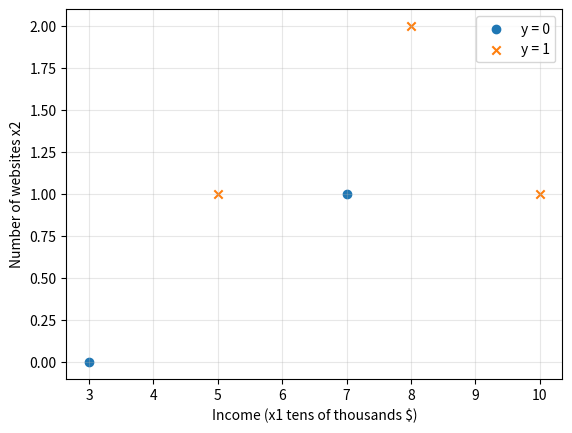

This chart was generated by the following Python code:
# %% [markdown]
# Lex Albrandt  
# CS 445
# HW 3  
#   
# # Question 1  
#   
# ## 1a)  
#   

# %%
# Imports
import numpy as np
import pandas as pd
import matplotlib.pyplot as plt

# %%
x1 = np.array([3, 5, 7, 8, 10])
x2 = np.array([0, 1, 1, 2, 1])
y = np.array([0, 1, 0, 1, 1])

mask0 = (y == 0)
mask1 = (y == 1)

plt.figure()
plt.scatter(x1[mask0], x2[mask0], marker = 'o', label = 'y = 0')
plt.scatter(x1[mask1], x2[mask1], marker = 'x', label = 'y = 1')
plt.xlabel('Income (x1 tens of thousands $)')
plt.ylabel('Number of websites x2')
plt.legend()
plt.grid(True, alpha = 0.3)
plt.show()
